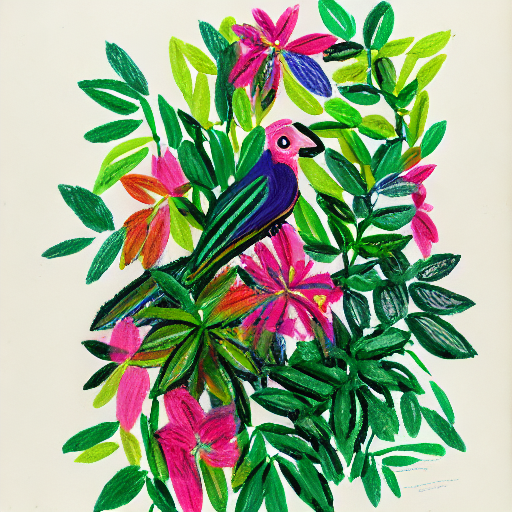
Generation parameters embedded in this image by AUTOMATIC1111 Stable Diffusion web UI or a fork of it (Forge, ...) (PNG 'parameters' text chunk):
a bird in a jungle, crayon drawing with pink flowers, leaves in many shades of green in the style of brian_wildsmith
Negative prompt: writing, words, text
Steps: 150, Sampler: PLMS, CFG scale: 7, Seed: 2384521149, Size: 512x512, Model hash: fe4efff1e1, Model: sd-v1-4